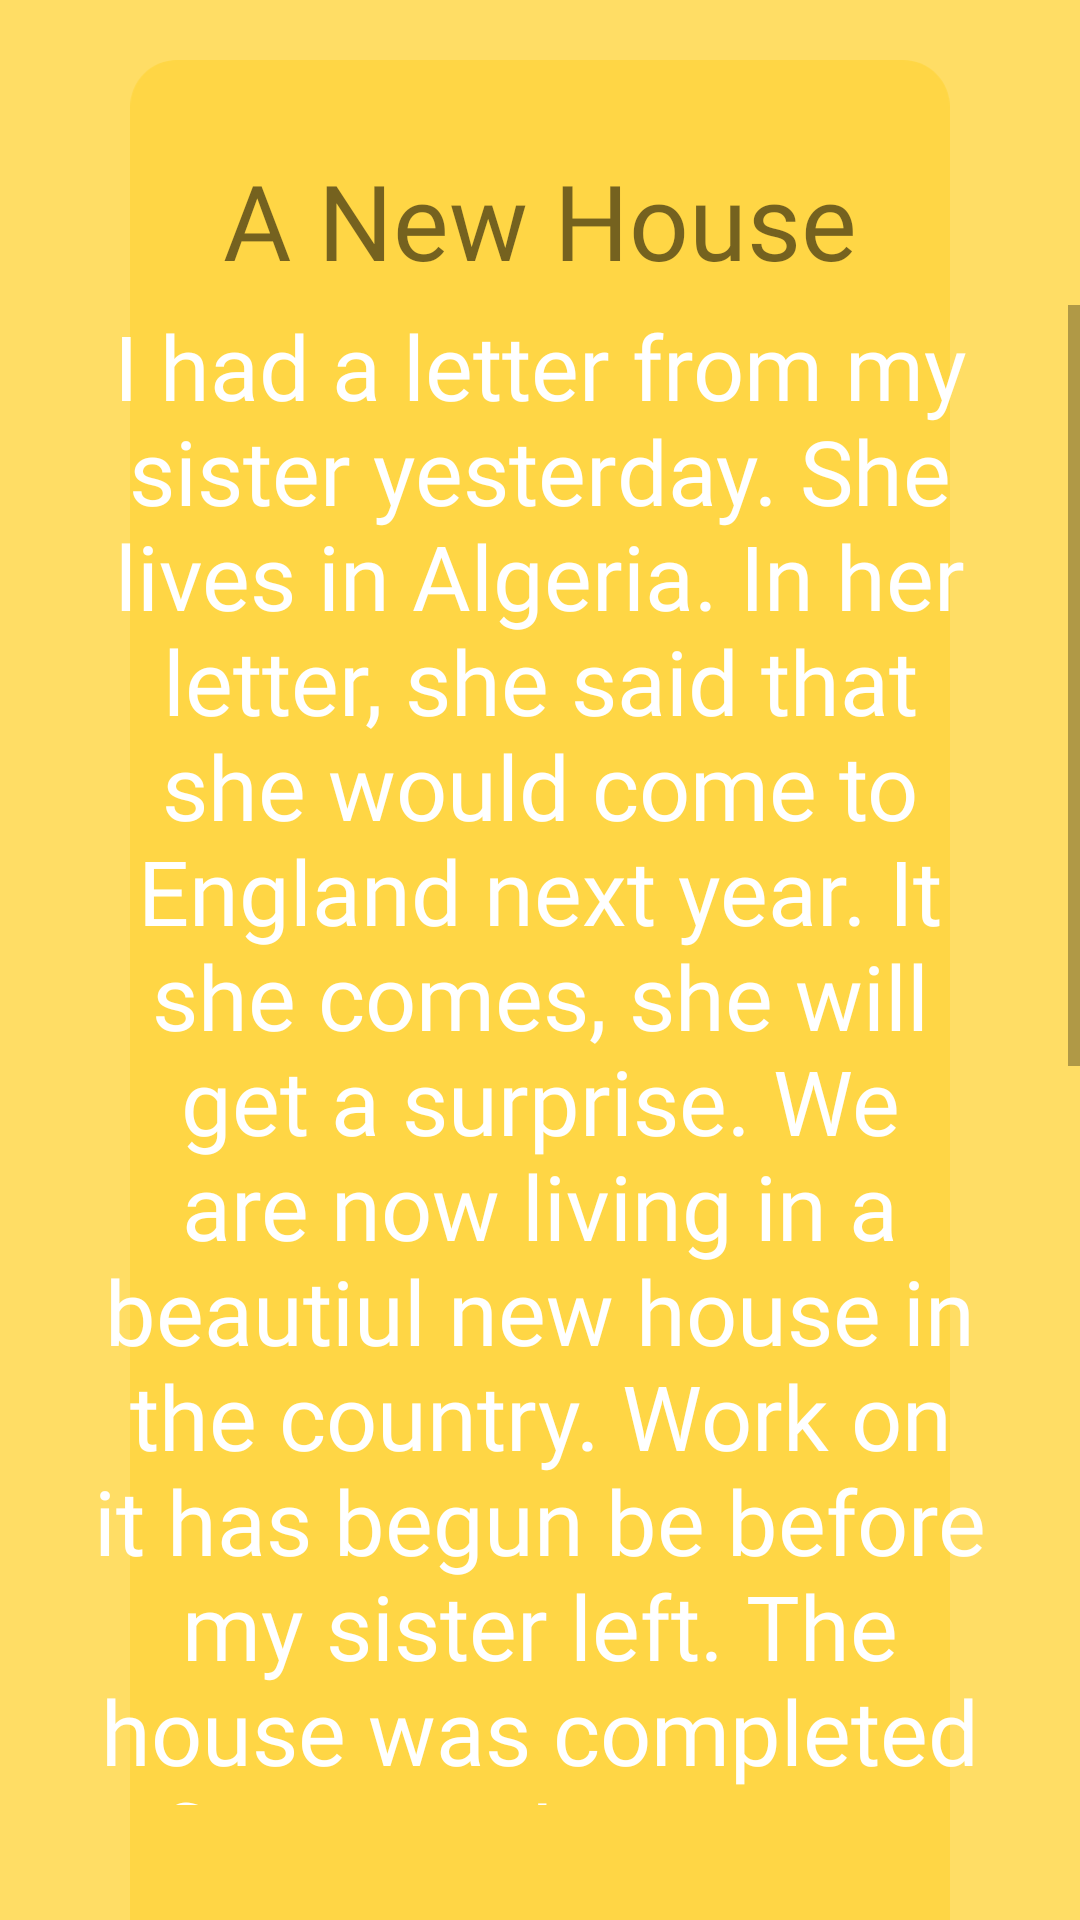

The Android layout XML behind this screen, and the referenced resources:
<!-- AndroidManifest.xml: application theme Theme.Sinlish -->
<!-- res/layout/activity_story_anew_house.xml -->
<?xml version="1.0" encoding="utf-8"?>
<androidx.constraintlayout.widget.ConstraintLayout xmlns:android="http://schemas.android.com/apk/res/android"
    xmlns:app="http://schemas.android.com/apk/res-auto"
    xmlns:tools="http://schemas.android.com/tools"
    android:layout_width="match_parent"
    android:layout_height="match_parent"
    android:background="@color/yellow"
    tools:context=".menus.story.StoryANewHouse">

    <ImageView
        android:id="@+id/imageView18"
        android:layout_width="wrap_content"
        android:layout_height="wrap_content"
        android:layout_marginTop="20dp"
        app:layout_constraintEnd_toEndOf="parent"
        app:layout_constraintHorizontal_bias="0.5"
        app:layout_constraintStart_toStartOf="parent"
        app:layout_constraintTop_toTopOf="parent"
        app:srcCompat="@drawable/rectangle_story" />

    <TextView
        android:id="@+id/textView8"
        android:layout_width="match_parent"
        android:layout_height="wrap_content"
        android:layout_marginTop="30dp"
        android:fontFamily="@font/nunito_black"
        android:lineHeight="80dp"
        android:text="A New House"
        android:textAlignment="center"
        android:textSize="35sp"
        app:layout_constraintEnd_toEndOf="parent"
        app:layout_constraintHorizontal_bias="0.0"
        app:layout_constraintStart_toStartOf="parent"
        app:layout_constraintTop_toTopOf="@+id/imageView18" />

    <ImageView
        android:id="@+id/imageView24"
        android:layout_width="match_parent"
        android:layout_height="640dp"
        app:layout_constraintEnd_toEndOf="parent"
        android:layout_marginTop="-150dp"
        app:layout_constraintHorizontal_bias="1.0"
        app:layout_constraintStart_toStartOf="parent"
        app:layout_constraintTop_toBottomOf="@+id/scrollView2"
        app:srcCompat="@drawable/story_house_bg" />

    <ScrollView
        android:id="@+id/scrollView2"
        android:layout_width="match_parent"
        android:layout_height="500dp"
        android:layout_marginTop="5dp"
        app:layout_constraintEnd_toEndOf="parent"
        app:layout_constraintStart_toStartOf="parent"
        app:layout_constraintTop_toBottomOf="@+id/textView8">

        <LinearLayout
            android:layout_width="match_parent"
            android:layout_height="match_parent"
            android:orientation="vertical">

            <TextView
                android:id="@+id/textView6"
                android:layout_width="wrap_content"
                android:paddingLeft="30dp"
                android:paddingRight="30dp"
                android:layout_height="wrap_content"
                android:fontFamily="@font/inter_medium"
                android:text="@string/a_new_house"
                android:textAlignment="center"
                android:textColor="@color/white"
                android:textSize="30sp" />
        </LinearLayout>
    </ScrollView>



</androidx.constraintlayout.widget.ConstraintLayout>
<!-- resources referenced by this layout -->
<resources>
  <color name="white">#FFFFFFFF</color>
  <color name="yellow">#FFDD65</color>
  <!-- drawable rectangle_story (drawable) -->
  <vector xmlns:android="http://schemas.android.com/apk/res/android"
      android:width="420dp"
      android:height="984dp"
      android:viewportWidth="420"
      android:viewportHeight="984">
    <path
        android:pathData="M24,0L396,0A24,24 0,0 1,420 24L420,960A24,24 0,0 1,396 984L24,984A24,24 0,0 1,0 960L0,24A24,24 0,0 1,24 0z"
        android:fillColor="#FFD645"/>
  </vector>
  <!-- drawable story_house_bg: vector/xml drawable (drawable, 5000 chars, omitted) -->
  <string name="a_new_house">I had a letter from my sister yesterday. She lives in Algeria.  In her letter, she  said that she would come to England next year. It she comes, she will get a surprise. We are now living in a beautiul new house in the country. Work on it has begun be before my sister left. The house was completed five months ago. In my letter, I told her that she could stay with us. The house has many large rooms and there is a lovely garden it is a very modern house, so it looks, strange to some people. It looks, strange to some people. it  must be the only modern house in the district</string>
  <style name="Theme.Sinlish" parent="Theme.MaterialComponents.DayNight.DarkActionBar">
          
          <item name="colorPrimary">@color/purple_500</item>
          <item name="colorPrimaryVariant">@color/purple_700</item>
          <item name="colorOnPrimary">@color/white</item>
          
          <item name="colorSecondary">@color/teal_200</item>
          <item name="colorSecondaryVariant">@color/teal_700</item>
          <item name="colorOnSecondary">@color/black</item>
          
          <item name="android:statusBarColor">?attr/colorPrimaryVariant</item>
          
      </style>
  <color name="purple_500">#FF6200EE</color>
  <color name="purple_700">#FF3700B3</color>
  <color name="teal_200">#FF03DAC5</color>
  <color name="teal_700">#FF018786</color>
  <color name="black">#FF000000</color>
</resources>
